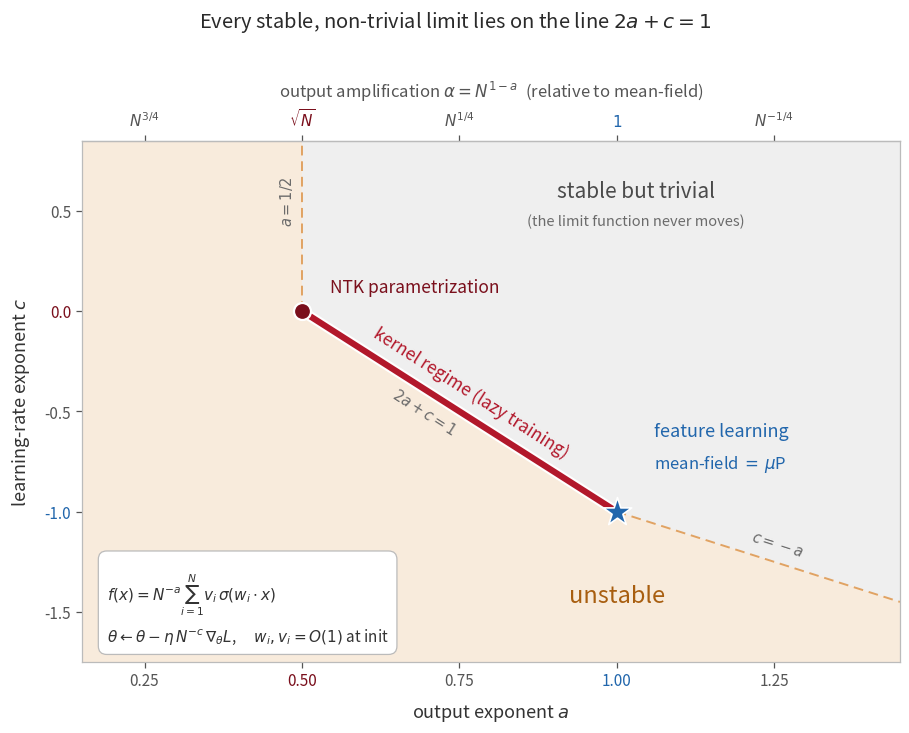

This figure's Python source: (Note: this script raises an exception after producing the figure.)
"""
Phase diagram of the two-layer network in the abc-parametrization, after
Yang & Hu (2020), arXiv:2011.14522 (Theorems 3.3-3.4 and Table 1).

    f(x) = N^{-a} sum_i v_i sigma(w_i . x),   both layers at O(1) init,
    trained by gradient descent with step size eta * N^{-c}.

The plane is (a, c). Two exponents, three outcomes:

    a < 1/2                     -> the output already diverges at init
    c < max(1 - 2a, -a)         -> the updates blow up
    otherwise                   -> stable, but the limit function never moves
    2a + c = 1, 1/2 <= a <= 1   -> the only stable, non-trivial limits

So the interesting set is not a region but a *line segment*: the piece of
2a + c = 1 running from the NTK point (1/2, 0) to the mean-field point
(1, -1), sitting exactly on the stability boundary. Every interior point of
that segment is a kernel method (red, the post's colour for the lazy regime;
the NTK endpoint a deeper shade of it); only
the far endpoint learns features (blue, the post's colour for mean-field).
The stability boundary kinks from slope -2 to slope -1 at precisely that
endpoint, so mu-P is the corner where the segment dead-ends into instability.
The unstable phase is amber, not red, so that red means lazy and nothing else.

Design notes (September 2026 revision, after reader feedback that the first
version was busy): the model and the update rule sit in one setup box; the
output amplification alpha = N^{1-a}, which depends on a alone, is a second
x-axis along the top instead of a label along the segment; the three pieces
of the stability boundary each carry their equation in the same small grey
type; the endpoints carry names only, their coordinates being picked out by
the coloured tick labels.

Output: assets/mean-field-dynamics/phase-diagram.png
"""
import numpy as np
import matplotlib.pyplot as plt
from matplotlib.patches import Polygon

# --- palette (shared with timeline.png / three-views.png) ----------------
BLUE   = "#2166ac"   # mean-field / feature learning
RED    = "#b2182b"   # kernel / lazy regime
NTKRED = "#7a0f1c"   # the NTK endpoint: a deeper shade of the same red
AMBER  = "#d9832b"   # the unstable phase (kept distinct from the lazy red)
AMBER2 = "#a85e10"   # its label
GREY   = "#9a9a9a"   # the trivial phase
TEXT   = "#333333"
TEXT2  = "#555555"
MUTED  = "#6b6b6b"
FRAME  = "#bbbbbb"

# --- view window and the two distinguished parametrizations --------------
A_MIN, A_MAX = 0.15, 1.45
C_MIN, C_MAX = -1.75, 0.85
P_NTK = (0.5, 0.0)     # NTK parametrization
P_MF = (1.0, -1.0)     # mean-field = muP


def seg_angle(ax, p0, p1):
    """Screen-space angle (degrees) of the data segment p0 -> p1."""
    (x0, y0), (x1, y1) = ax.transData.transform([p0, p1])
    return np.degrees(np.arctan2(y1 - y0, x1 - x0))


def label_along(ax, p0, p1, s, at, dist, **kw):
    """Text set parallel to the segment p0 -> p1, anchored at the point a
    fraction `at` along it and pushed `dist` points off to its upper-right
    (negative `dist`: lower-left)."""
    ang = seg_angle(ax, p0, p1)
    nx, ny = -np.sin(np.radians(ang)), np.cos(np.radians(ang))
    xy = (p0[0] + at * (p1[0] - p0[0]), p0[1] + at * (p1[1] - p0[1]))
    ax.annotate(s, xy=xy, xytext=(nx * dist, ny * dist),
                textcoords="offset points", rotation=ang,
                rotation_mode="anchor", ha="center", va="center", **kw)


fig, ax = plt.subplots(figsize=(9.2, 7.4))
ax.set_xlim(A_MIN, A_MAX)
ax.set_ylim(C_MIN, C_MAX)

# =========================================================================
# the two phases, as polygons bounded by the kinked stability line
# =========================================================================
unstable = [(A_MIN, C_MAX), (0.5, C_MAX), P_NTK, P_MF, (A_MAX, -A_MAX),
            (A_MAX, C_MIN), (A_MIN, C_MIN)]
trivial = [P_NTK, (0.5, C_MAX), (A_MAX, C_MAX), (A_MAX, -A_MAX), P_MF]
ax.add_patch(Polygon(unstable, closed=True, facecolor=AMBER, alpha=0.16,
                     edgecolor="none", zorder=0))
ax.add_patch(Polygon(trivial, closed=True, facecolor=GREY, alpha=0.15,
                     edgecolor="none", zorder=0))

# stability boundary where nothing lives: the wall a = 1/2, and the
# post-kink ray c = -a
ax.plot([0.5, 0.5], [0.0, C_MAX], color=AMBER, alpha=0.7, lw=1.4,
        ls=(0, (5, 3)), zorder=2)
ax.plot([1.0, A_MAX], [-1.0, -A_MAX], color=AMBER, alpha=0.7, lw=1.4,
        ls=(0, (5, 3)), zorder=2)

# =========================================================================
# the segment 2a + c = 1 : every stable, non-trivial limit
# =========================================================================
ax.plot([P_NTK[0], P_MF[0]], [P_NTK[1], P_MF[1]], color="white", lw=7.5,
        solid_capstyle="round", zorder=4)
ax.plot([P_NTK[0], P_MF[0]], [P_NTK[1], P_MF[1]], color=RED, lw=4.5,
        solid_capstyle="round", zorder=5)

# NTK: the top end of the segment, and the corner of the stable region
ax.scatter([P_NTK[0]], [P_NTK[1]], s=150, color=NTKRED, edgecolor="white",
           linewidth=1.6, zorder=7)
# mean-field = muP: the far end, sitting in the kink of the boundary
ax.scatter([P_MF[0]], [P_MF[1]], marker="*", s=460, color=BLUE,
           edgecolor="white", linewidth=1.2, zorder=7)

# =========================================================================
# axes
# =========================================================================
ax.set_xlabel(r"output exponent $a$", fontsize=13, color=TEXT, labelpad=9)
ax.set_ylabel(r"learning-rate exponent $c$", fontsize=13, color=TEXT,
              labelpad=9)
ax.set_xticks([0.25, 0.50, 0.75, 1.00, 1.25])
ax.set_yticks([-1.5, -1.0, -0.5, 0.0, 0.5])
ax.tick_params(labelsize=11, colors=TEXT2, length=4, width=0.9)
for s in ax.spines.values():
    s.set_color(FRAME)
    s.set_linewidth(0.9)
# the coordinates of the two marked points, picked out on the axes
for lab, col in zip(ax.get_xticklabels(), [None, NTKRED, None, BLUE, None]):
    if col:
        lab.set_color(col)
for lab, col in zip(ax.get_yticklabels(), [None, BLUE, None, NTKRED, None]):
    if col:
        lab.set_color(col)

# the output amplification alpha = N^{1-a} depends on a alone, so it is a
# second horizontal axis rather than a label along the segment
top = ax.secondary_xaxis("top")
top.set_xticks([0.25, 0.50, 0.75, 1.00, 1.25])
top.set_xticklabels([r"$N^{3/4}$", r"$\sqrt{N}$", r"$N^{1/4}$", r"$1$",
                     r"$N^{-1/4}$"])
top.tick_params(labelsize=11, colors=TEXT2, length=4, width=0.9)
top.spines["top"].set_color(FRAME)
top.spines["top"].set_linewidth(0.9)
top.set_xlabel(r"output amplification $\alpha = N^{1-a}$"
               r"  (relative to mean-field)", fontsize=12, color=TEXT2,
               labelpad=8)
for lab, col in zip(top.get_xticklabels(), [None, NTKRED, None, BLUE, None]):
    if col:
        lab.set_color(col)

fig.suptitle(r"Every stable, non-trivial limit lies on the line $2a + c = 1$",
             fontsize=14.5, color="#2a2a2a", y=0.985)

fig.tight_layout(rect=(0, 0, 1, 0.965))
fig.canvas.draw()          # fix the axes box before measuring screen angles

# =========================================================================
# the system under study, in one box
# =========================================================================
ax.text(0.19, -1.67,
        r"$f(x) = N^{-a}\sum_{i=1}^{N} v_i\,\sigma(w_i \cdot x)$" "\n"
        r"$\theta \leftarrow \theta - \eta\,N^{-c}\,\nabla_\theta L$"
        r",$\quad$ $w_i, v_i = O(1)$ at init",
        ha="left", va="bottom", fontsize=11, color=TEXT, zorder=9,
        linespacing=1.7,
        bbox=dict(boxstyle="round,pad=0.55", facecolor="white",
                  edgecolor=FRAME, linewidth=0.9))

# =========================================================================
# region labels
# =========================================================================
ax.text(1.0, -1.42, "unstable", ha="center", va="center", fontsize=17,
        color=AMBER2, zorder=8)
ax.text(1.03, 0.60, "stable but trivial", ha="center", va="center",
        fontsize=15, color="#4a4a4a", zorder=8)
ax.text(1.03, 0.45, "(the limit function never moves)", ha="center",
        va="center", fontsize=10.5, color=MUTED, style="italic", zorder=8)

# =========================================================================
# the three pieces of the stability boundary, each with its equation
# =========================================================================
ax.text(0.475, 0.55, r"$a = 1/2$", ha="center", va="center",
        rotation=90, fontsize=10.5, color=MUTED, zorder=8)
label_along(ax, P_NTK, P_MF, r"$2a + c = 1$", at=0.42, dist=-14,
            fontsize=10.5, color=MUTED, zorder=8)
label_along(ax, P_MF, (A_MAX, -A_MAX), r"$c = -a$", at=0.55, dist=13,
            fontsize=10.5, color=MUTED, zorder=8)

# =========================================================================
# the segment and its two endpoints
# =========================================================================
label_along(ax, P_NTK, P_MF, "kernel regime (lazy training)", at=0.50,
            dist=16, fontsize=12.5, color=RED, zorder=8)

ax.text(0.545, 0.12, "NTK parametrization", ha="left", va="center",
        fontsize=12.5, color=NTKRED, zorder=8)

ax.text(1.06, -0.60, "feature learning", ha="left", va="center",
        fontsize=13, color=BLUE, zorder=8)
ax.text(1.06, -0.76, r"mean-field$\,=\,\mu$P", ha="left", va="center",
        fontsize=12, color=BLUE, zorder=8)

plt.savefig("assets/mean-field-dynamics/phase-diagram.png", dpi=150,
            bbox_inches="tight", facecolor="white")
plt.close()
print("saved assets/mean-field-dynamics/phase-diagram.png")
